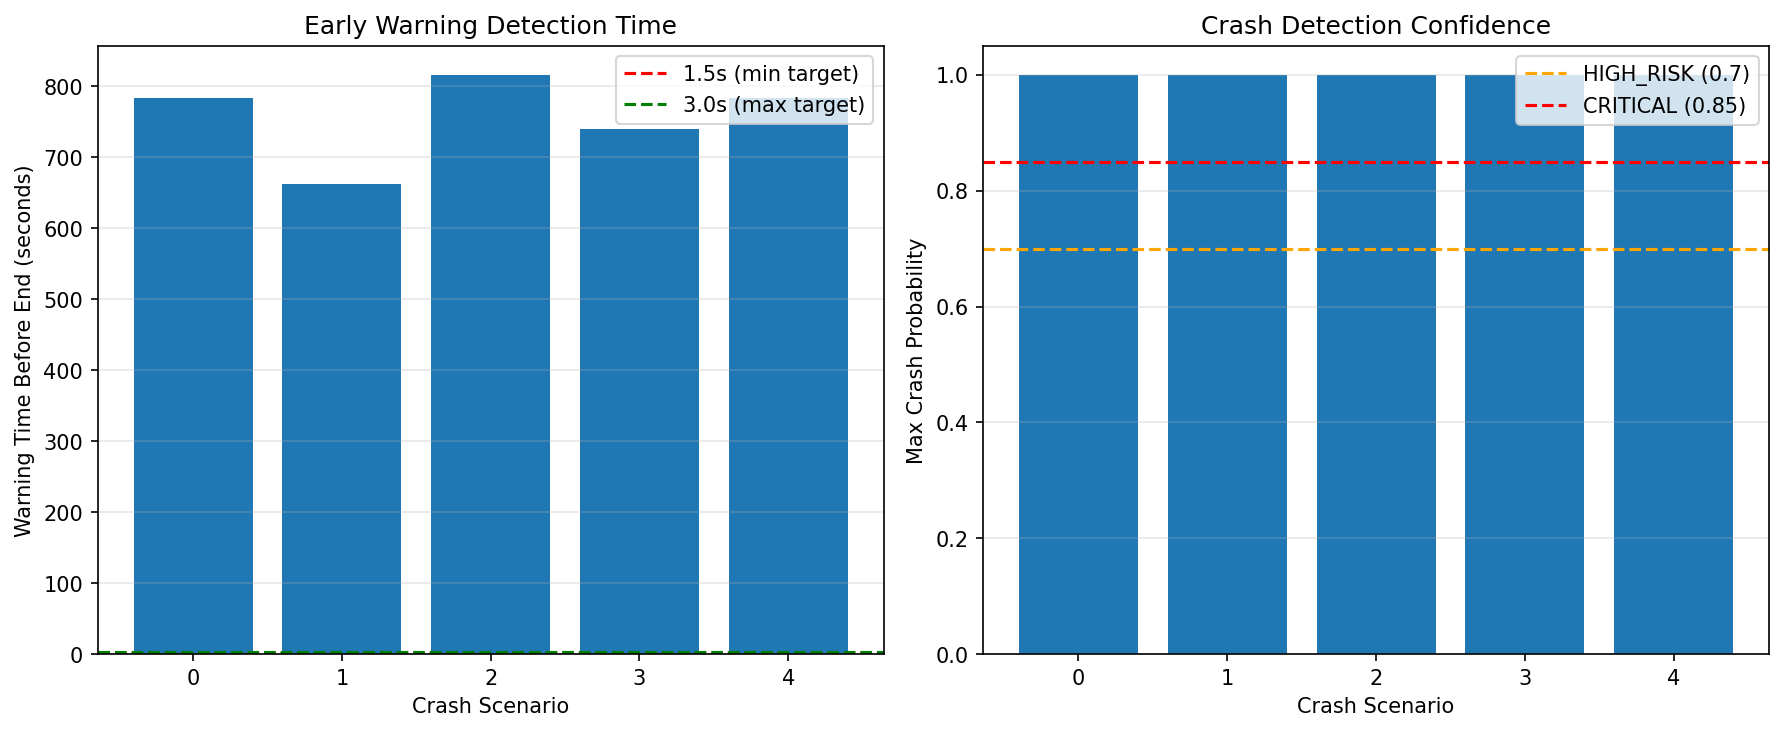

The data file committed next to this chart (first rows):
scenario, duration_sec, max_probability, avg_probability, warning_detected, warning_time_before_end_sec, windows_analyzed, high_risk_windows
Fall in a curve_V1, 784.6, 1.0, 0.8979, True, 783.6, 1568, 1447
Fall in the roundabout_V1, 663.6, 1.0, 0.8711, True, 662.6, 1326, 1158
Fall with leaning of the motorcycle_V1, 816.6, 1.0, 0.8759, True, 815.6, 1632, 1477
Fall on a slippery straight road section…, 740.5, 1.0, 0.8866, True, 739.5, 1479, 1333
Fall in a curve, 784.6, 1.0, 0.8525, True, 783.6, 1568, 1289
